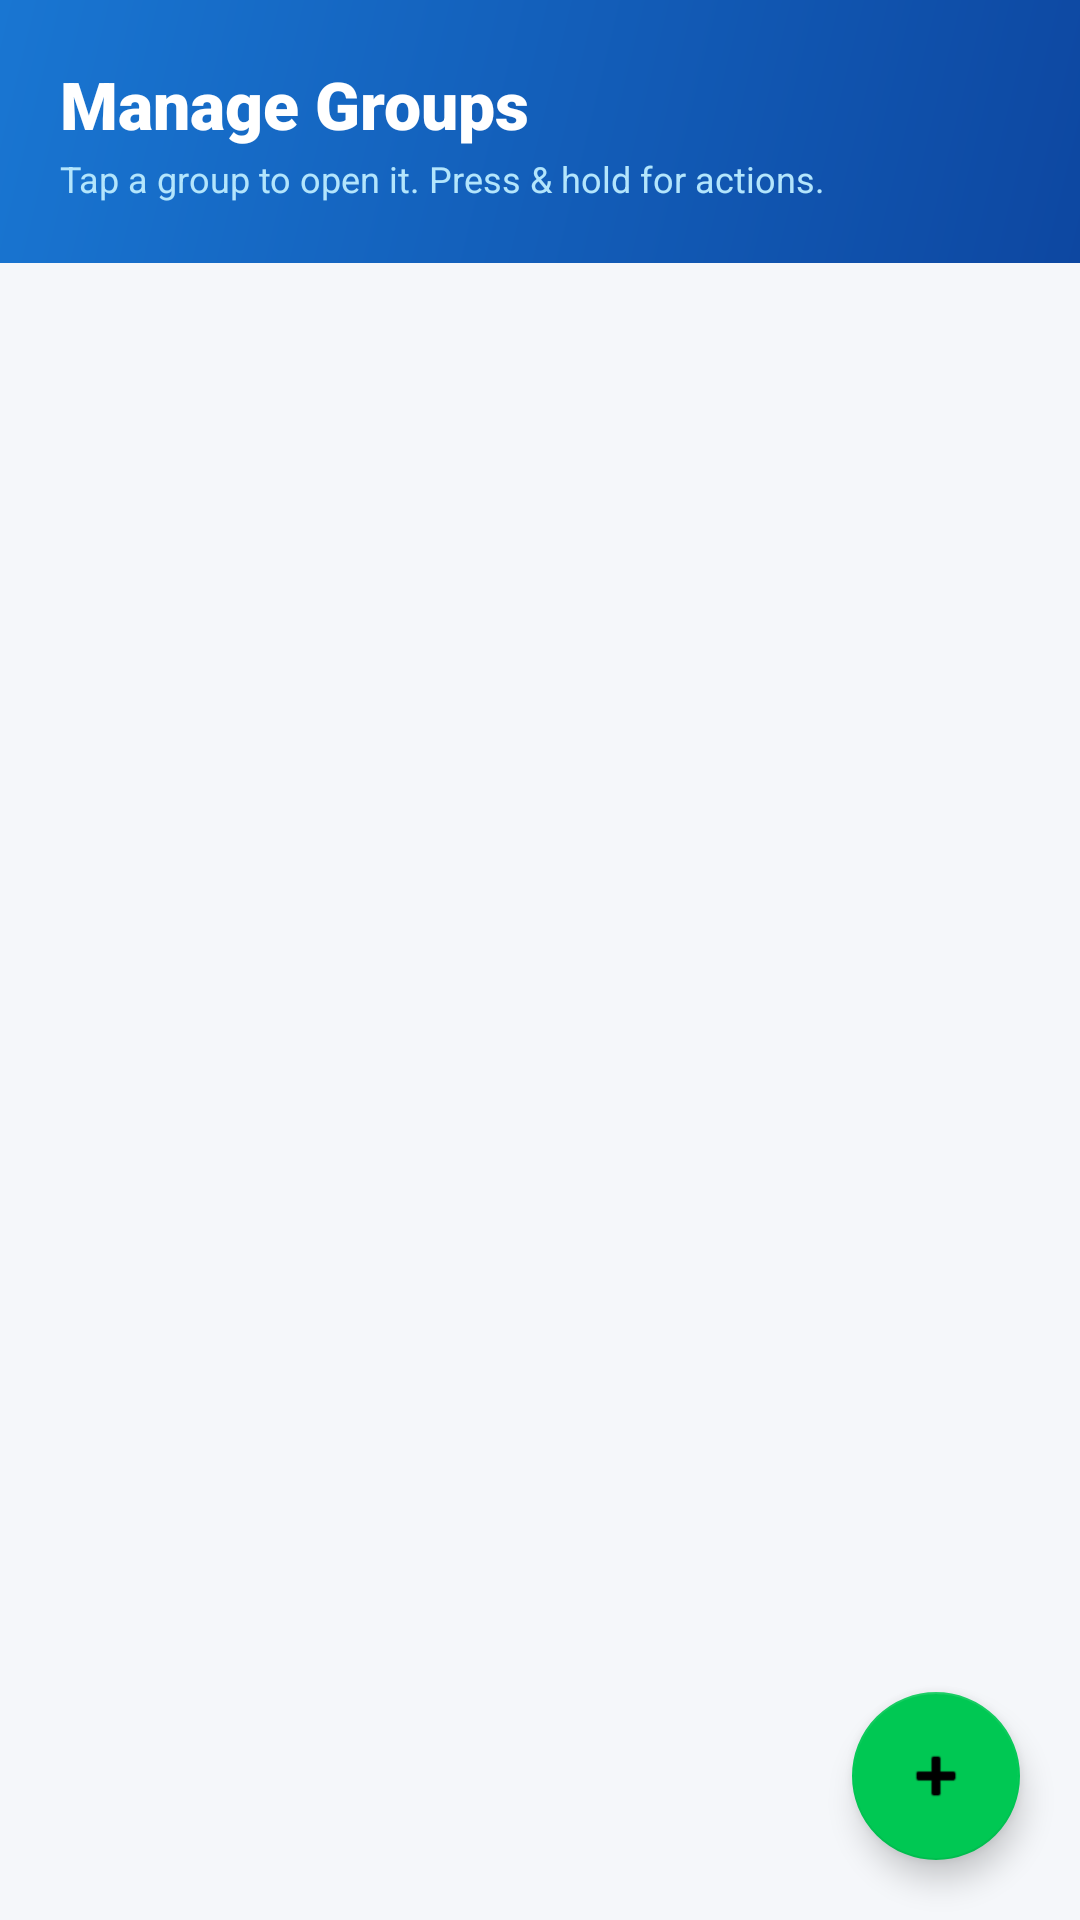

Produce the Android XML layout that renders to this screen, including the resource entries it uses.
<!-- AndroidManifest.xml: application theme Theme.Smarternow -->
<!-- res/layout/activity_group.xml -->
<?xml version="1.0" encoding="utf-8"?>
<FrameLayout xmlns:android="http://schemas.android.com/apk/res/android"
    xmlns:app="http://schemas.android.com/apk/res-auto"
    android:layout_width="match_parent"
    android:layout_height="match_parent"
    android:background="@color/bg_light">

    <LinearLayout
        android:layout_width="match_parent"
        android:layout_height="match_parent"
        android:orientation="vertical">

        <LinearLayout
            android:layout_width="match_parent"
            android:layout_height="wrap_content"
            android:background="@drawable/bg_header_gradient"
            android:orientation="vertical"
            android:padding="20dp">

            <TextView
                android:layout_width="wrap_content"
                android:layout_height="wrap_content"
                android:fontFamily="sans-serif-black"
                android:text="@string/manage_groups_title"
                android:textColor="@color/white"
                android:textSize="22sp" />

            <TextView
                android:layout_width="wrap_content"
                android:layout_height="wrap_content"
                android:layout_marginTop="2dp"
                android:text="@string/manage_groups_subtitle"
                android:textColor="#B3E5FC"
                android:textSize="12sp" />
        </LinearLayout>

        <androidx.recyclerview.widget.RecyclerView
            android:id="@+id/rvGroups"
            android:layout_width="match_parent"
            android:layout_height="0dp"
            android:layout_weight="1"
            android:clipToPadding="false"
            android:padding="16dp" />
    </LinearLayout>

    <com.google.android.material.floatingactionbutton.FloatingActionButton
        android:id="@+id/fabAddGroup"
        android:layout_width="wrap_content"
        android:layout_height="wrap_content"
        android:layout_gravity="bottom|end"
        android:layout_margin="20dp"
        android:contentDescription="@string/desc_add_group"
        android:src="@android:drawable/ic_input_add"
        app:backgroundTint="@color/accent" />
</FrameLayout>
<!-- resources referenced by this layout -->
<resources>
  <color name="accent">#00C853</color>
  <color name="bg_light">#F5F7FA</color>
  <color name="white">#FFFFFF</color>
  <!-- drawable bg_header_gradient (drawable) -->
  <?xml version="1.0" encoding="utf-8"?>
  <shape xmlns:android="http://schemas.android.com/apk/res/android"
      android:shape="rectangle">
      <gradient
          android:angle="135"
          android:startColor="#0D47A1"
          android:endColor="#1976D2" />
  </shape>
  <string name="desc_add_group">Add group</string>
  <string name="manage_groups_subtitle">Tap a group to open it. Press &amp; hold for actions.</string>
  <string name="manage_groups_title">Manage Groups</string>
  <style name="Theme.Smarternow" parent="Theme.MaterialComponents.Light.NoActionBar">
          <item name="colorPrimary">@color/primary</item>
          <item name="colorPrimaryDark">@color/primary_dark</item>
          <item name="colorAccent">@color/accent</item>
          <item name="android:statusBarColor">@color/primary_dark</item>
          <item name="android:windowBackground">@color/bg_light</item>
      </style>
  <color name="primary">#0D47A1</color>
  <color name="primary_dark">#002171</color>
</resources>
